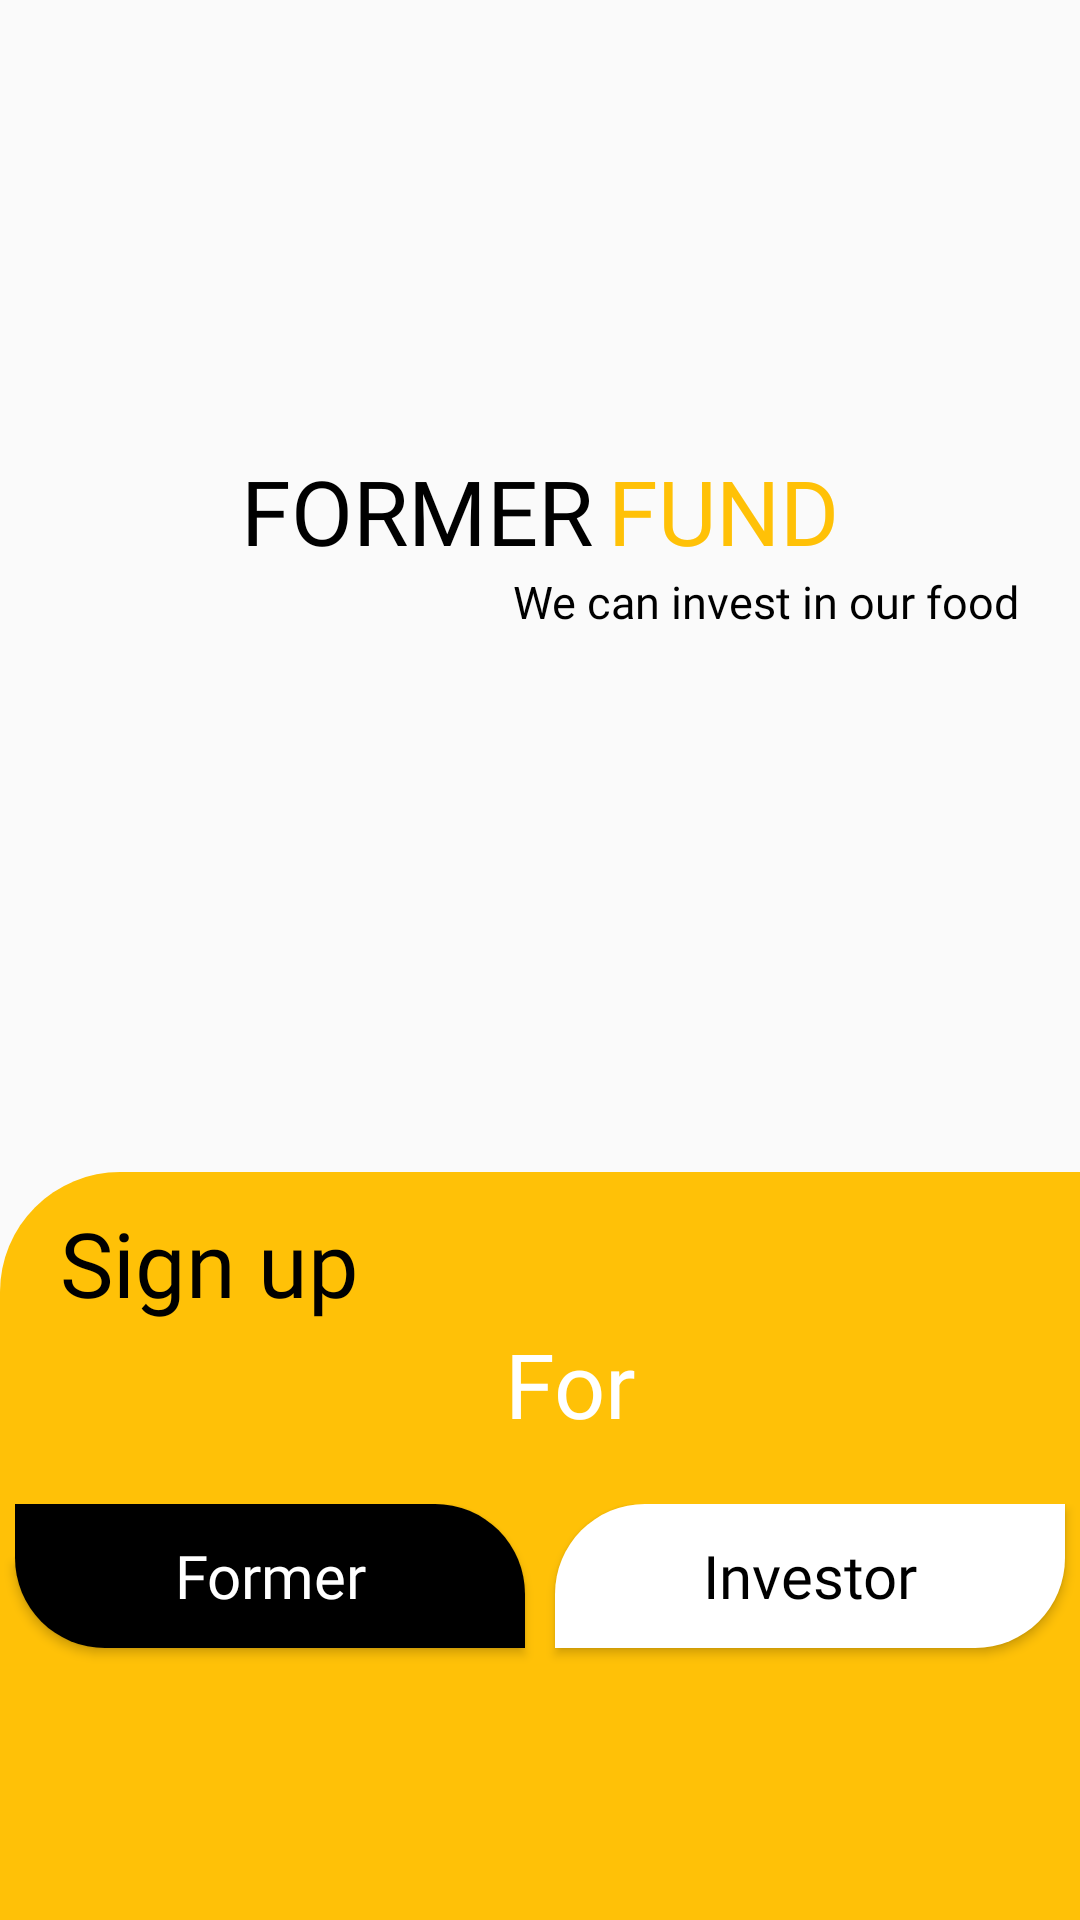

Android layout source for this screen:
<!-- AndroidManifest.xml: activity theme Theme.AppCompat.Light.NoActionBar.FullScreen -->
<!-- res/layout/activity_register.xml -->
<?xml version="1.0" encoding="utf-8"?>
<RelativeLayout xmlns:android="http://schemas.android.com/apk/res/android"
    xmlns:app="http://schemas.android.com/apk/res-auto"
    xmlns:tools="http://schemas.android.com/tools"
    android:layout_width="match_parent"
    android:layout_height="match_parent"
    tools:context=".ui.RegisterActivity">

    <LinearLayout
        android:id="@+id/lin1"
        android:layout_width="match_parent"
        android:layout_height="wrap_content"
        android:orientation="vertical"
        android:gravity="center"
        android:layout_marginTop="150dp">

        <LinearLayout
            android:layout_width="match_parent"
            android:layout_height="wrap_content"
            android:orientation="horizontal"
            android:gravity="center">

            <TextView
                android:layout_width="wrap_content"
                android:layout_height="wrap_content"
                android:text="FORMER"
                android:textSize="30sp"
                android:fontFamily="@font/poppins_bold"
                android:textColor="@color/black"/>

            <TextView
                android:layout_marginLeft="5dp"
                android:layout_width="wrap_content"
                android:layout_height="wrap_content"
                android:text="FUND"
                android:textSize="30sp"
                android:fontFamily="@font/poppins_bold"
                android:textColor="#FFC107"/>

        </LinearLayout>

        <TextView
            android:layout_gravity="end"
            android:layout_width="wrap_content"
            android:layout_height="wrap_content"
            android:text="We can invest in our food"
            android:textSize="15sp"
            android:layout_marginRight="20dp"
            android:fontFamily="@font/poppins_semibold"
            android:textColor="@color/black"/>


    </LinearLayout>

    <LinearLayout
        android:layout_below="@+id/lin1"
        android:layout_width="match_parent"
        android:layout_height="match_parent"
        android:background="@drawable/linbg1"
        android:layout_marginTop="180dp"
        android:orientation="vertical">

        <TextView
            android:layout_width="wrap_content"
            android:layout_height="wrap_content"
            android:text="Sign up"
            android:layout_marginLeft="20dp"
            android:layout_marginTop="10dp"
            android:textSize="30sp"
            android:fontFamily="@font/poppins_bold"
            android:textColor="@color/black"/>

        <TextView
            android:layout_marginLeft="20dp"
            android:layout_width="match_parent"
            android:layout_height="wrap_content"
            android:text="For"
            android:textAlignment="center"
            android:textSize="30sp"
            android:fontFamily="@font/poppins_semibold"
            android:textColor="@color/white"
            android:gravity="center_horizontal" />

        <LinearLayout
            android:layout_width="match_parent"
            android:layout_height="match_parent"
            android:orientation="horizontal"
            android:layout_weight="1"
            android:layout_marginTop="20dp">

            <androidx.appcompat.widget.AppCompatButton
                android:id="@+id/buttonFarmer"
                android:layout_width="match_parent"
                android:layout_height="wrap_content"
                android:background="@drawable/button"
                android:text="Former"
                android:layout_marginStart="5dp"
                android:layout_marginEnd="5dp"
                android:textAllCaps="false"
                android:textColor="#fff"
                android:fontFamily="@font/poppins_bold"
                android:textSize="20dp"
                android:layout_weight="1"/>

            <androidx.appcompat.widget.AppCompatButton
                android:id="@+id/buttonInvestor"
                android:layout_width="match_parent"
                android:layout_height="wrap_content"
                android:background="@drawable/buttonwhite"
                android:text="Investor"
                android:fontFamily="@font/poppins_bold"
                android:textAllCaps="false"
                android:textColor="@color/black"
                android:textSize="20dp"
                android:layout_weight="1"
                android:layout_marginStart="5dp"
                android:layout_marginEnd="5dp"/>


        </LinearLayout>


    </LinearLayout>



</RelativeLayout>
<!-- resources referenced by this layout -->
<resources>
  <color name="black">#FF000000</color>
  <color name="white">#FFFFFFFF</color>
  <!-- drawable button (drawable-v24) -->
  <?xml version="1.0" encoding="utf-8"?>
  <shape xmlns:android="http://schemas.android.com/apk/res/android">
  
      <corners
          android:topRightRadius="30dp"
          android:bottomLeftRadius="30dp"/>
      <solid
          android:color="@color/black"/>
  
  </shape>
  <!-- drawable buttonwhite (drawable-v24) -->
  <?xml version="1.0" encoding="utf-8"?>
  <shape xmlns:android="http://schemas.android.com/apk/res/android">
  
      <corners
          android:bottomRightRadius="30dp"
          android:topLeftRadius="30dp"/>
      <solid
          android:color="@color/white"/>
  
  </shape>
  <!-- drawable linbg1 (drawable-v24) -->
  <?xml version="1.0" encoding="utf-8"?>
  <shape xmlns:android="http://schemas.android.com/apk/res/android">
  
      <solid
          android:color="#FFC107"/>
      <corners
          android:topLeftRadius="40dp"
  
          />
  
  </shape>
  <style name="Theme.AppCompat.Light.NoActionBar.FullScreen" parent="@style/Theme.AppCompat.Light.NoActionBar">
          <item name="android:windowNoTitle">true</item>
          <item name="android:windowActionBar">false</item>
          <item name="android:windowFullscreen">true</item>
          <item name="android:windowContentOverlay">@null</item>
      </style>
</resources>
